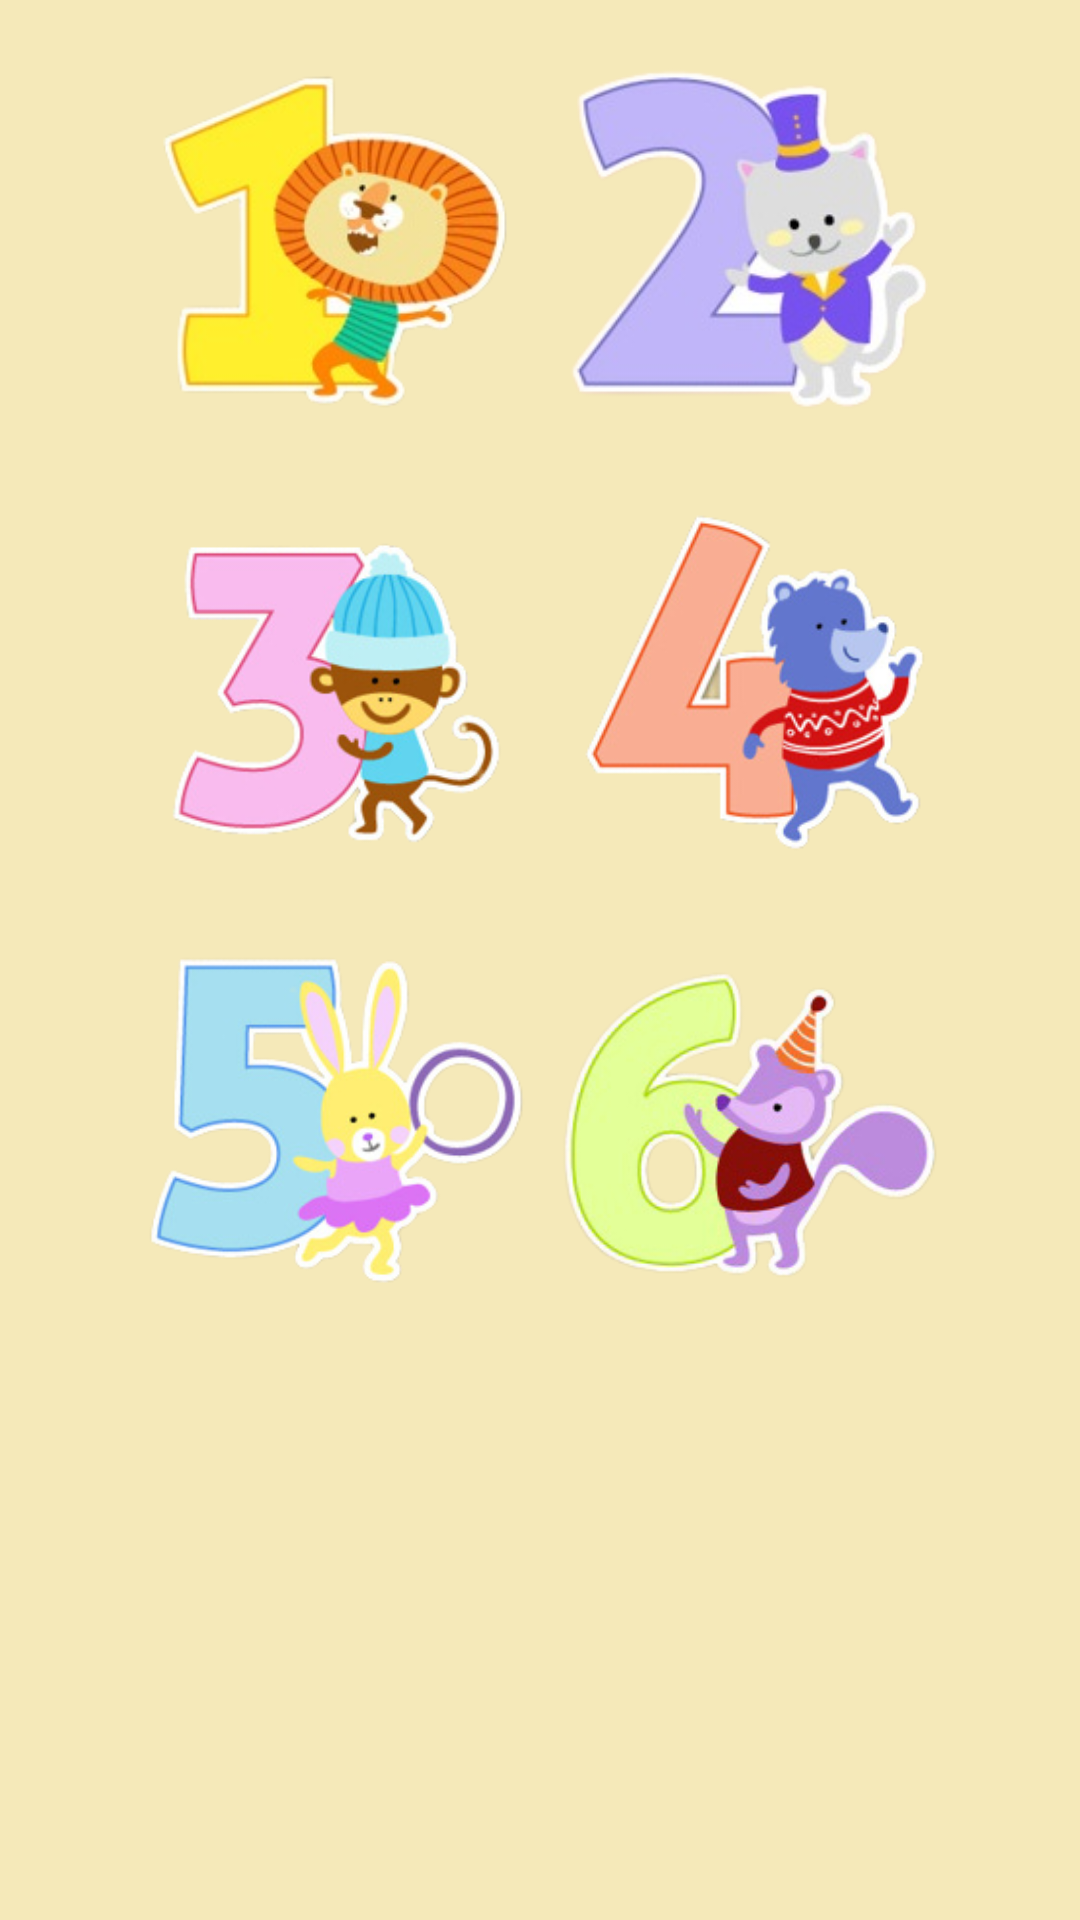

The Android layout XML behind this screen, and the referenced resources:
<!-- AndroidManifest.xml: application theme Theme.FunEnglish -->
<!-- res/layout/fragment_numeros.xml -->
<?xml version="1.0" encoding="utf-8"?>
<androidx.constraintlayout.widget.ConstraintLayout xmlns:android="http://schemas.android.com/apk/res/android"
    xmlns:app="http://schemas.android.com/apk/res-auto"
    xmlns:tools="http://schemas.android.com/tools"
    android:layout_width="match_parent"
    android:layout_height="match_parent"
    android:background="@color/background"
    tools:context=".Fragments.NumerosFragment">

    <androidx.constraintlayout.widget.Guideline
        android:id="@+id/guideline3"
        android:layout_width="wrap_content"
        android:layout_height="wrap_content"
        android:orientation="vertical"
        app:layout_constraintGuide_percent="0.13" />

    <androidx.constraintlayout.widget.Guideline
        android:id="@+id/guideline4"
        android:layout_width="wrap_content"
        android:layout_height="wrap_content"
        android:orientation="vertical"
        app:layout_constraintGuide_percent="0.87" />

    <ImageButton
        android:id="@+id/buttonUm"
        android:layout_width="130dp"
        android:layout_height="130dp"
        android:layout_marginTop="16dp"
        android:background="@android:color/transparent"
        android:scaleType="fitCenter"
        android:src="@drawable/um"
        app:layout_constraintStart_toStartOf="@+id/guideline3"
        app:layout_constraintTop_toTopOf="parent" />

    <ImageButton
        android:id="@+id/buttonDois"
        android:layout_width="130dp"
        android:layout_height="130dp"
        android:layout_marginTop="16dp"
        android:background="@android:color/transparent"
        android:scaleType="fitCenter"
        android:src="@drawable/dois"
        app:layout_constraintEnd_toStartOf="@+id/guideline4"
        app:layout_constraintTop_toTopOf="parent" />

    <ImageButton
        android:id="@+id/buttonQuatro"
        android:layout_width="130dp"
        android:layout_height="130dp"
        android:layout_marginTop="16dp"
        android:background="@android:color/transparent"
        android:scaleType="fitCenter"
        android:src="@drawable/quatro"
        app:layout_constraintEnd_toStartOf="@+id/guideline4"
        app:layout_constraintTop_toBottomOf="@+id/buttonDois" />

    <ImageButton
        android:id="@+id/buttonSeis"
        android:layout_width="130dp"
        android:layout_height="130dp"
        android:layout_marginTop="16dp"
        android:background="@android:color/transparent"
        android:scaleType="fitCenter"
        android:src="@drawable/seis"
        app:layout_constraintEnd_toStartOf="@+id/guideline4"
        app:layout_constraintTop_toBottomOf="@+id/buttonQuatro" />

    <ImageButton
        android:id="@+id/buttonTres"
        android:layout_width="130dp"
        android:layout_height="130dp"
        android:layout_marginTop="16dp"
        android:background="@android:color/transparent"
        android:scaleType="fitCenter"
        android:src="@drawable/tres"
        app:layout_constraintStart_toStartOf="@+id/guideline3"
        app:layout_constraintTop_toBottomOf="@+id/buttonUm" />

    <ImageButton
        android:id="@+id/buttonCinco"
        android:layout_width="130dp"
        android:layout_height="130dp"
        android:layout_marginTop="16dp"
        android:background="@android:color/transparent"
        android:scaleType="fitCenter"
        android:src="@drawable/cinco"
        app:layout_constraintStart_toStartOf="@+id/guideline3"
        app:layout_constraintTop_toBottomOf="@+id/buttonTres" />
</androidx.constraintlayout.widget.ConstraintLayout>
<!-- resources referenced by this layout -->
<resources>
  <color name="background">#F5E9B9</color>
  <!-- drawable cinco: png bitmap (drawable, 43051 bytes) -->
  <!-- drawable dois: png bitmap (drawable, 38634 bytes) -->
  <!-- drawable quatro: png bitmap (drawable, 36858 bytes) -->
  <!-- drawable seis: png bitmap (drawable, 48410 bytes) -->
  <!-- drawable tres: png bitmap (drawable, 37943 bytes) -->
  <!-- drawable um: png bitmap (drawable, 41892 bytes) -->
  <style name="Theme.FunEnglish" parent="Theme.MaterialComponents.DayNight.DarkActionBar">
          
          <item name="colorPrimary">@color/toolbar</item>
          <item name="colorPrimaryVariant">@color/toolbar_top</item>
          <item name="colorOnPrimary">@color/white</item>
          
          <item name="colorSecondary">@color/teal_200</item>
          <item name="colorSecondaryVariant">@color/teal_700</item>
          <item name="colorOnSecondary">@color/black</item>
          
          <item name="android:statusBarColor">?attr/colorPrimaryVariant</item>
          
      </style>
  <color name="toolbar">#a7b9a2</color>
  <color name="toolbar_top">#829b7a</color>
  <color name="white">#FFFFFFFF</color>
  <color name="teal_200">#FF03DAC5</color>
  <color name="teal_700">#FF018786</color>
  <color name="black">#FF000000</color>
</resources>
